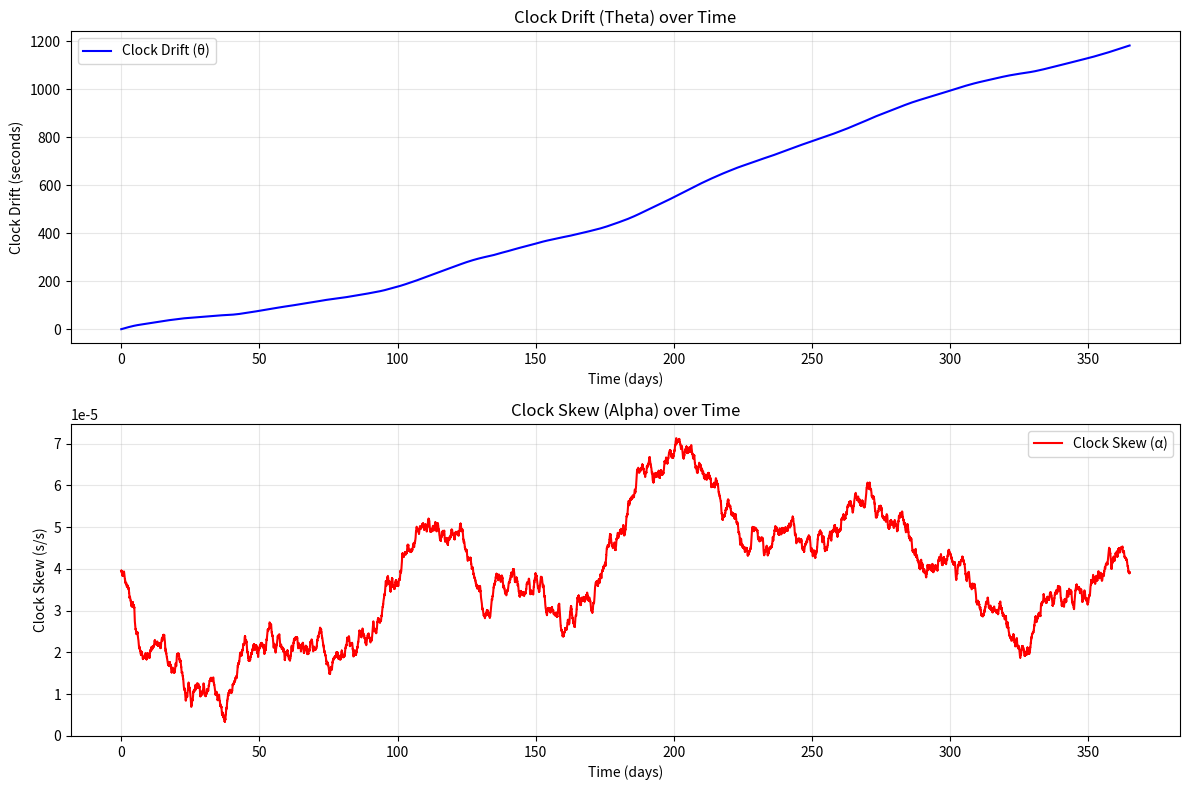

Recreate this plot in Python.
"""
This is a simple clock drift model, based on the 5th order AR-model by Ha Yang Kim
Paper: "Modelling and tracking time-varying clock drifts in wireless networks"
Link : https://repository.gatech.edu/server/api/core/bitstreams/43896d5a-455e-4cfd-b1f3-79dabf3892a2/content?fbclid=IwY2xjawQt6DlleHRuA2FlbQIxMQBzcnRjBmFwcF9pZAEwAAEeYL88DRMjtDQSufNTukDAubJlwZl5lJgbONxTgMEyxQwzGwBor4SH7HOmlfg_aem_AtC_rb3MnE4wVGpiK14oeQ
"""

import numpy as np
import matplotlib as mpl
import matplotlib.pyplot as plt

t0 = 900
c = np.array([0.92705, 0.4163, 0.07483, -0.387, -0.03118]) #AR-model constants from page 32
init = np.array([0, 3.95e-5, 3.95e-5, 3.95e-5, 3.95e-5, 3.95e-5]) #initial conditions for the AR-model. alpha[0] is the variance for the clock skew see page 33
init = np.transpose(init)
noiseVar = 3.915e-15
simLength = 365  #days


def plotData(data):
    # Extract theta and alpha values
    theta_values = [point[0] for point in data]
    alpha_values = [point[1] for point in data]
    time_steps = np.arange(len(data)) / 96  # Convert samples to days (96 samples per day)
    
    # Create figure with two subplots
    fig, (ax1, ax2) = plt.subplots(2, 1, figsize=(12, 8))
    
    # Plot theta (clock drift)
    ax1.plot(time_steps, theta_values, 'b-', linewidth=1.5, label='Clock Drift (θ)')
    ax1.set_xlabel('Time (days)')
    ax1.set_ylabel('Clock Drift (seconds)')
    ax1.set_title('Clock Drift (Theta) over Time')
    ax1.grid(True, alpha=0.3)
    ax1.legend()
    
    # Plot alpha (clock skew)
    ax2.plot(time_steps, alpha_values, 'r-', linewidth=1.5, label='Clock Skew (α)')
    ax2.set_xlabel('Time (days)')
    ax2.set_ylabel('Clock Skew (s/s)')
    ax2.set_title('Clock Skew (Alpha) over Time')
    ax2.grid(True, alpha=0.3)
    ax2.legend()
    
    plt.tight_layout()
    plt.show()
    
    # Print summary statistics
    print(f"\nSummary Statistics:")
    print(f"Theta (Clock Drift):")
    print(f"  Min: {min(theta_values):.6e}")
    print(f"  Max: {max(theta_values):.6e}")
    print(f"  Mean: {np.mean(theta_values):.6e}")
    print(f"  Std Dev: {np.std(theta_values):.6e}")
    print(f"\nAlpha (Clock Skew):")
    print(f"  Min: {min(alpha_values):.6e}")
    print(f"  Max: {max(alpha_values):.6e}")
    print(f"  Mean: {np.mean(alpha_values):.6e}")
    print(f"  Std Dev: {np.std(alpha_values):.6e}")
        


def ARModelSimple():
    A = np.array([[1, t0, 0, 0, 0, 0],
         [0, c[0], c[1], c[2], c[3], c[4]],
         [0, 1, 0, 0, 0, 0],
         [0, 0, 1, 0, 0, 0],
         [0, 0, 0, 1, 0, 0],
         [0, 0, 0, 0, 1, 0]])
    std_dev = np.sqrt(noiseVar)
    z0 = np.random.normal(0, scale=std_dev)  
    w0 = np.array([0, z0, 0, 0, 0, 0]) 
    X = A @ init + w0
    z = np.random.normal(0, scale=std_dev, size=simLength*96) #96 15 minuttes in a day 
    data = [[X[0], X[1]]]
    for i in range(len(z)):
        # print(f"Time: {i*t0} seconds\nX vector:\n{X.reshape(-1, 1)}\nnoise: {z[i]}")
        w = np.array([0, z[i], 0, 0, 0, 0])
        w = np.transpose(w)
        X = A @ X + w
        data.append(X[:2])
    # print(data)
    return data


def get_model_state_at_time(time_x, data, time_step_seconds=t0):
    """
    Query the AR model state at a specific time.
    
    Args:
        time_x: The time in seconds to query
        data: The simulation data (list of [theta, alpha] pairs)
        time_step_seconds: Duration of each time step in seconds (default: 900 = 15 minutes)
    
    Returns:
        tuple: (clock_drift, clock_skew) at time_x, or None if out of bounds
    
    Raises:
        ValueError: If time_x is negative or data is empty
    """
    if not data:
        raise ValueError("Data is empty")
    if time_x < 0:
        raise ValueError("Time cannot be negative")
    
    # Convert time in seconds to array index
    time_step_index = int(round(time_x / time_step_seconds))
    
    # Check bounds
    if time_step_index >= len(data):
        print(f"Warning: Requested time {time_x}s is beyond simulation length. "
              f"Max available time: {(len(data)-1) * time_step_seconds}s")
        return None
    
    # Retrieve state at the time step
    state = data[time_step_index]
    clock_drift = state[0]
    clock_skew = state[1]
    
    return clock_drift, clock_skew    
        
    

def main ():
    # Run the AR model simulation
    data = ARModelSimple()
    
    # Plot the simulation results
    plotData(data)
    
    # Example: Query the model state at specific times
    test_times = [0, 900, 7200, 86400, 2592000 ]  # 0s, 15min, 2hr, 1day, 30days
    print("\n--- Model State Queries ---")
    for test_time in test_times:
        result = get_model_state_at_time(test_time, data)
        if result:
            drift, skew = result
            print(f"Time {test_time}s: Drift={drift:.6e}, Skew={skew:.6e}")
        else:
            print(f"Time {test_time}s: Out of bounds")
    

if __name__=="__main__":
    main()
